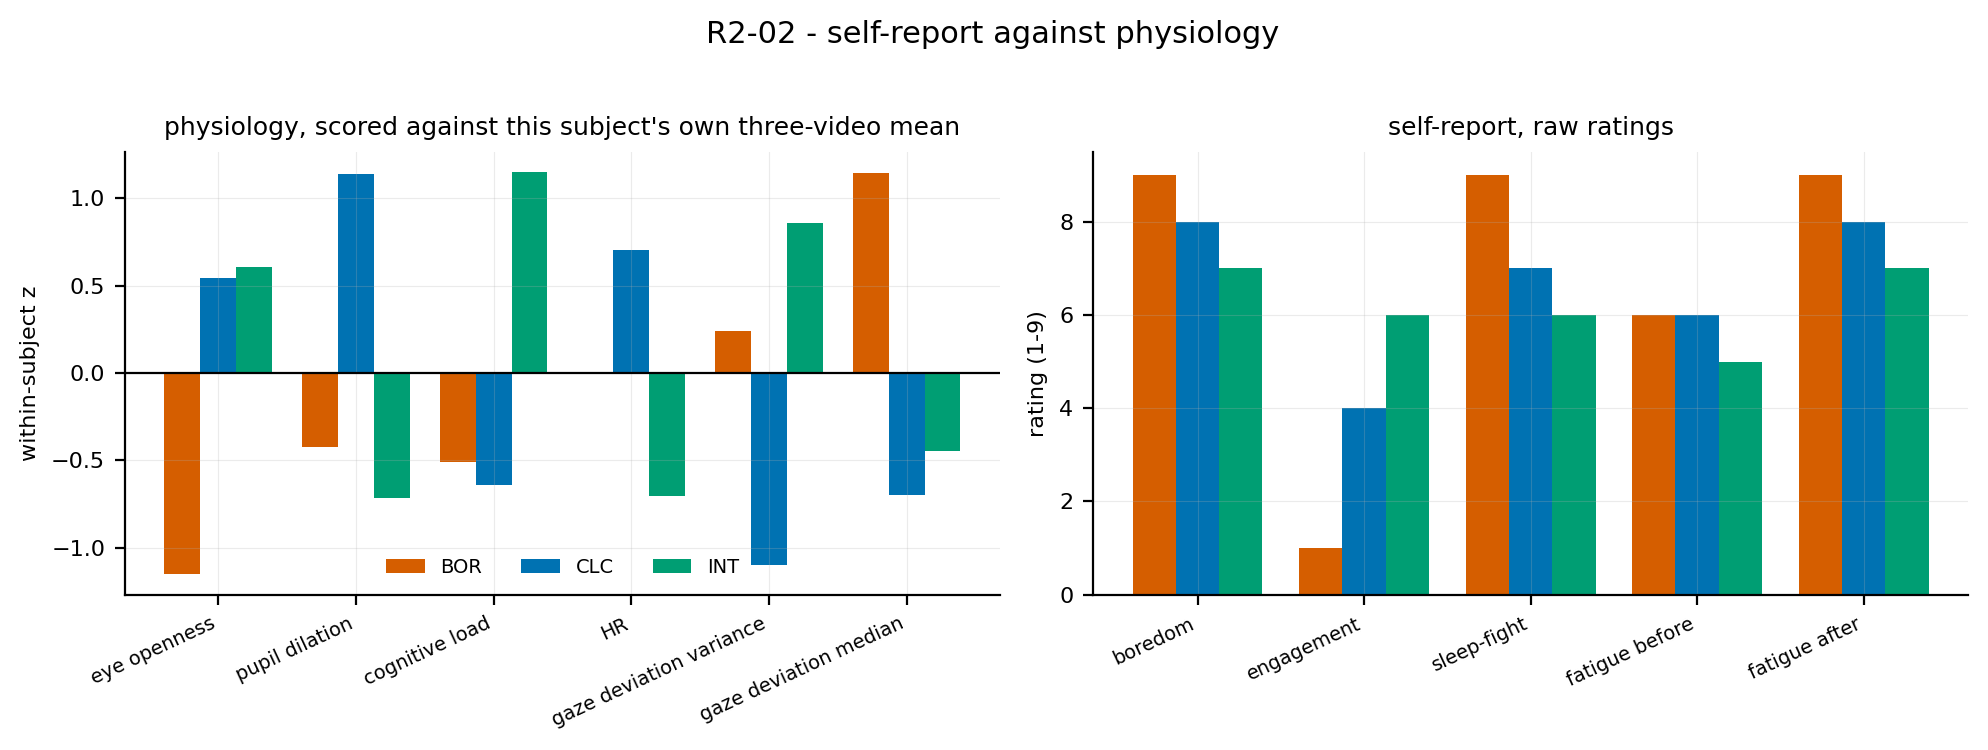

The table this chart was drawn from, first rows:
subject, stimulus, quantity, value, kind
R2-02, BOR, eye openness, -1.154, within-subject z
R2-02, BOR, pupil dilation, -0.4262, within-subject z
R2-02, BOR, cognitive load, -0.5105, within-subject z
R2-02, BOR, HR, , within-subject z
R2-02, BOR, gaze deviation variance, 0.2414, within-subject z
R2-02, BOR, gaze deviation median, 1.146, within-subject z
R2-02, CLC, eye openness, 0.5448, within-subject z
R2-02, CLC, pupil dilation, 1.142, within-subject z
R2-02, CLC, cognitive load, -0.6417, within-subject z
R2-02, CLC, HR, 0.7071, within-subject z
R2-02, CLC, gaze deviation variance, -1.099, within-subject z
R2-02, CLC, gaze deviation median, -0.6965, within-subject z
R2-02, INT, eye openness, 0.6093, within-subject z
R2-02, INT, pupil dilation, -0.7163, within-subject z
R2-02, INT, cognitive load, 1.152, within-subject z
R2-02, INT, HR, -0.7071, within-subject z
R2-02, INT, gaze deviation variance, 0.8572, within-subject z
R2-02, INT, gaze deviation median, -0.4494, within-subject z
R2-02, BOR, boredom, 9, self-report
R2-02, BOR, engagement, 1, self-report
R2-02, BOR, sleep-fight, 9, self-report
R2-02, BOR, fatigue before, 6, self-report
R2-02, BOR, fatigue after, 9, self-report
R2-02, CLC, boredom, 8, self-report
R2-02, CLC, engagement, 4, self-report
R2-02, CLC, sleep-fight, 7, self-report
R2-02, CLC, fatigue before, 6, self-report
R2-02, CLC, fatigue after, 8, self-report
R2-02, INT, boredom, 7, self-report
R2-02, INT, engagement, 6, self-report
R2-02, INT, sleep-fight, 6, self-report
R2-02, INT, fatigue before, 5, self-report
R2-02, INT, fatigue after, 7, self-report
